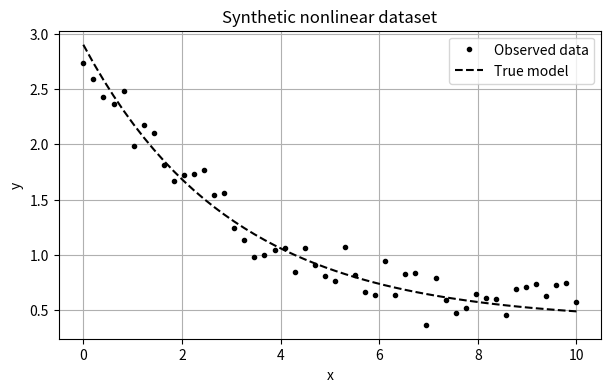
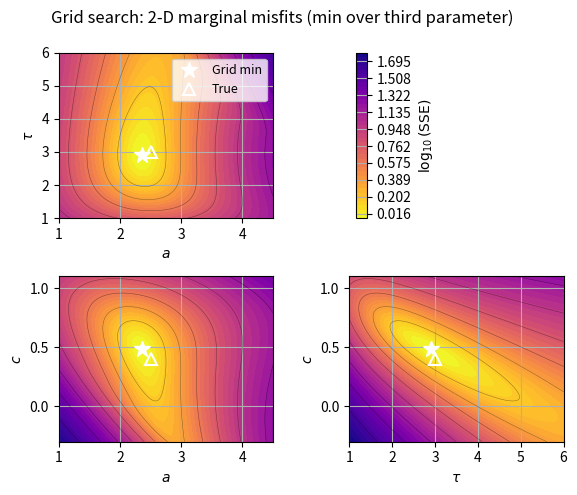
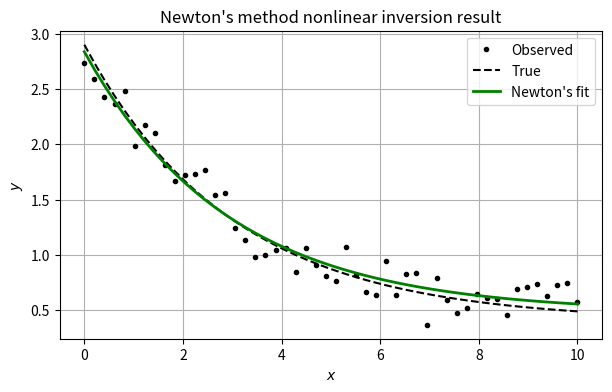
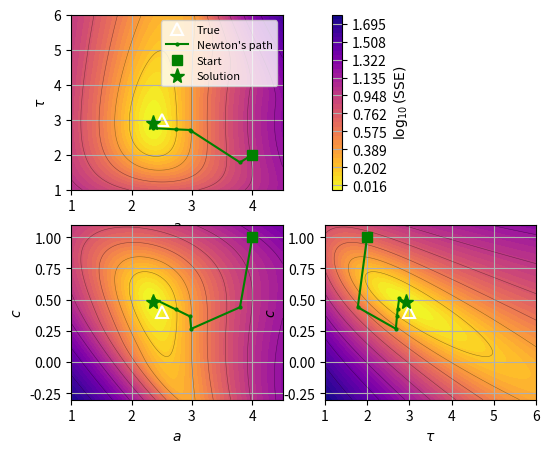

Reproduce these figures in Python, in order. (Note: this script raises an exception after producing the figures.)
import numpy as np
import matplotlib.pyplot as plt

plt.rcParams['figure.figsize'] = (7, 4)
plt.rcParams['axes.grid'] = True

rng = np.random.default_rng(22)

# define our model function
def model(x, a, tau, c):
    return a * np.exp(-x / tau) + c
    #return a * x**2 + tau * x + c

x = np.linspace(0, 10, 50)

# Generate synthetic data
a_true, tau_true, c_true = 2.5, 3.0, 0.4
sigma = 0.12
y_true = model(x, a_true, tau_true, c_true)
y_obs = y_true + rng.normal(0.0, sigma, size=x.size)

fig, ax = plt.subplots()
ax.plot(x, y_obs, 'k.', label='Observed data')
ax.plot(x, y_true, 'k--', label='True model')
ax.set_xlabel('x')
ax.set_ylabel('y')
ax.set_title('Synthetic nonlinear dataset')
ax.legend()
plt.show()

from mpl_toolkits.axes_grid1.inset_locator import inset_axes

# Full 3-D grid over (a, τ, c)
a_vals   = np.linspace(1.0, 4.5, 200)
tau_vals = np.linspace(1.0, 6.0, 400)
c_vals   = np.linspace(-0.3, 1.1, 200)

# Vectorised: loop over a, broadcast over (τ, c)
TT, CC = np.meshgrid(tau_vals, c_vals, indexing='ij')   # (n_tau, n_c)
misfit_3d = np.zeros((len(a_vals), len(tau_vals), len(c_vals)))
for i, a in enumerate(a_vals):
    y_pred = a * np.exp(-x[:, None, None] / TT[None]) + CC[None]
    #y_pred = a * x[:, None, None]**2 + TT[None] * x[:, None, None] + CC[None]
    misfit_3d[i] = np.sum((y_obs[:, None, None] - y_pred) ** 2, axis=0)

# Grid-search best parameters
idx = np.unravel_index(np.argmin(misfit_3d), misfit_3d.shape)
a_gs, tau_gs, c_gs = a_vals[idx[0]], tau_vals[idx[1]], c_vals[idx[2]]
print(f'Grid search:  a = {a_gs:.3f},  τ = {tau_gs:.3f},  c = {c_gs:.4f}')
print(f'True values:  a = {a_true:.3f},  τ = {tau_true:.3f},  c = {c_true:.4f}')

# 2-D marginal misfits: min over the third parameter
# misfit_3d axes: [a, tau, c]
m_a_tau = np.min(misfit_3d, axis=2).T   # (n_tau, n_a) → contourf(a_vals, tau_vals, ...)
m_a_c   = np.min(misfit_3d, axis=1).T   # (n_c,   n_a) → contourf(a_vals, c_vals,   ...)
m_tau_c = np.min(misfit_3d, axis=0).T   # (n_c,   n_tau) → contourf(tau_vals, c_vals, ...)

# Shared log-scale colour range across all panels
lm = [np.log10(m) for m in (m_a_tau, m_a_c, m_tau_c)]
vmin = min(m.min() for m in lm)
vmax = max(m.max() for m in lm)
levels  = np.linspace(vmin, vmax, 40)
ckw     = dict(levels=np.linspace(vmin, vmax, 10), colors='k', linewidths=0.4, alpha=0.4)

# Triangular layout: 2×2 grid, upper-right panel hidden
fig, axes = plt.subplots(2, 2, figsize=(6, 5))
#axes[0, 1].set_visible(False)

panels = [
    (axes[0, 0], a_vals,   tau_vals, lm[0], '$a$',     r'$\tau$', a_gs,   tau_gs, a_true,   tau_true),
    (axes[1, 0], a_vals,   c_vals,   lm[1], '$a$',     '$c$',     a_gs,   c_gs,   a_true,   c_true),
    (axes[1, 1], tau_vals, c_vals,   lm[2], r'$\tau$', '$c$',     tau_gs, c_gs,   tau_true, c_true),
]

cf = None
for ax, xv, yv, Z, xl, yl, xg, yg, xt, yt in panels:
    cf = ax.contourf(xv, yv, Z, levels=levels, cmap='plasma_r')
    ax.contour(xv, yv, Z, **ckw)
    ax.plot(xg, yg, 'w*', markersize=12, label='Grid min', zorder=5)
    ax.plot(xt, yt, 'w^', markersize=9, markerfacecolor='none',
            markeredgewidth=1.5, label='True', zorder=5)
    ax.set_xlabel(xl)
    ax.set_ylabel(yl)

axes[0, 0].legend(fontsize=9, loc='upper right')
cax = inset_axes(axes[0, 1], width='5%', height='100%', loc='center left')
fig.colorbar(cf, cax=cax,
             label=r'$\log_{10}(\mathrm{SSE})$')
axes[0, 1].grid(False)
# Hide the spines (borders)
axes[0, 1].spines['top'].set_visible(False)
axes[0, 1].spines['bottom'].set_visible(False)
axes[0, 1].spines['left'].set_visible(False)
axes[0, 1].spines['right'].set_visible(False)

# Hide the ticks and tick labels
axes[0, 1].set_xticks([])
axes[0, 1].set_yticks([])

fig.suptitle('Grid search: 2-D marginal misfits (min over third parameter)', fontsize=12)
plt.tight_layout()
plt.show()

from scipy.optimize import minimize
from mpl_toolkits.axes_grid1.inset_locator import inset_axes

# Newton's method optimization
initial_guess_newton = np.array([4.0, 2.0, 1.0])
path = [initial_guess_newton.copy()]

def save_path(params):
    path.append(params.copy())

def objective(params, x, y):
    return np.sum((y - model(x, *params)) ** 2)

def gradient(params, x, y):
    """Compute gradient of SSE with respect to (a, tau, c)"""
    a, tau, c = params
    y_pred = model(x, a, tau, c)
    residual = y - y_pred
    
    # Partial derivatives of model w.r.t. each parameter
    exp_term = np.exp(-x / tau)
    dm_da = exp_term
    dm_dtau = a * exp_term * (x / tau**2)
    dm_dc = np.ones_like(x)
    
    # Chain rule: d(SSE)/d(param) = -2 * sum(residual * dm/d(param))
    grad_a   = -2 * np.sum(residual * dm_da)
    grad_tau = -2 * np.sum(residual * dm_dtau)
    grad_c   = -2 * np.sum(residual * dm_dc)
    
    return np.array([grad_a, grad_tau, grad_c])

result_newton = minimize(
    objective,
    initial_guess_newton,
    args=(x, y_obs),
    method='Newton-CG',
    jac=gradient,
    callback=save_path,
    options={'xtol': 1e-8},
)
p_opt_newton = result_newton.x
path = np.array(path)   # (n_steps, 3)
print(f'Newton-CG estimate [a, τ, c]: {np.round(p_opt_newton, 4)}  ({len(path)} iterations)')

# --- Data fit with Newton's method ---
y_opt_newton = model(x, *p_opt_newton)
fig, ax = plt.subplots(figsize=(7, 4))
ax.plot(x, y_obs, 'k.', label='Observed')
ax.plot(x, y_true, 'k--', label='True')
ax.plot(x, y_opt_newton, 'g-', label="Newton's fit", linewidth=2)
ax.set_xlabel('$x$')
ax.set_ylabel('$y$')
ax.set_title("Newton's method nonlinear inversion result")
ax.legend()
plt.show()

# --- Triangular misfit plot with Newton's method path ---
fig, axes = plt.subplots(2, 2, figsize=(6, 5))
axes[0, 1].set_visible(False)

panels = [
    (axes[0, 0], a_vals,   tau_vals, lm[0], '$a$',     r'$\tau$', 0, 1, a_true,   tau_true),
    (axes[1, 0], a_vals,   c_vals,   lm[1], '$a$',     '$c$',     0, 2, a_true,   c_true),
    (axes[1, 1], tau_vals, c_vals,   lm[2], r'$\tau$', '$c$',     1, 2, tau_true, c_true),
]

cf = None
for ax, xv, yv, Z, xl, yl, pi, pj, xt, yt in panels:
    cf = ax.contourf(xv, yv, Z, levels=levels, cmap='plasma_r')
    ax.contour(xv, yv, Z, **ckw)
    ax.plot(xt, yt, 'w^', markersize=9, markerfacecolor='none',
            markeredgewidth=1.5, label='True', zorder=5)
    ax.plot(path[:, pi], path[:, pj], 'g.-', linewidth=1.5, markersize=4,
            label="Newton's path", zorder=10)
    ax.plot(path[0, pi], path[0, pj], 'gs', markersize=7, label='Start',    zorder=11)
    ax.plot(p_opt_newton[pi],   p_opt_newton[pj],   'g*', markersize=11, label='Solution', zorder=11)
    ax.set_xlabel(xl)
    ax.set_ylabel(yl)

axes[0, 0].legend(fontsize=8, loc='upper right')
cax = inset_axes(axes[0, 1], width='5%', height='100%', loc='center left')
fig.colorbar(cf, cax=cax,
             label=r'$\log_{10}(\mathrm{SSE})$')
axes[0, 1].grid(False)
axes[0, 1].spines['top'].set_visible(False)
axes[0, 1].spines['bottom'].set_visible(False)
axes[0, 1].spines['left'].set_visible(False)
axes[0, 1].spines['right'].set_visible(False)
axes[0, 1].set_xticks([])
axes[0, 1].set_yticks([])

fig.suptitle(f"Newton's method on misfit surface ({len(path_newton)} iterations)", fontsize=12)
plt.tight_layout()
plt.show()

from scipy.optimize import minimize
from mpl_toolkits.axes_grid1.inset_locator import inset_axes

initial_guess = np.array([4.0, 2.0, 1.0])
path = [initial_guess.copy()]

result = minimize(
    objective,
    initial_guess,
    args=(x, y_obs),
    method='L-BFGS-B',
    bounds=[(0.0, 10.0), (0.2, 20.0), (-2.0, 5.0)],
    callback=save_path,
    options={'ftol': 1e-14, 'gtol': 1e-8},
)
print(result)
p_opt = result.x
path  = np.array(path)   # (n_steps, 3)
print(f'L-BFGS-B estimate [a, τ, c]: {np.round(p_opt, 4)}  ({len(path)} iterations)')

# --- Data fit ---
y_opt = model(x, *p_opt)
fig, ax = plt.subplots(figsize=(7, 4))
ax.plot(x, y_obs, 'k.', label='Observed')
ax.plot(x, y_true, 'k--', label='True')
ax.plot(x, y_opt, 'r-', label='Scipy fit')
ax.set_xlabel('$x$')
ax.set_ylabel('$y$')
ax.set_title('Deterministic nonlinear inversion result')
ax.legend()
plt.show()

# --- Triangular misfit plot with optimizer path ---
# Reuses misfit contour variables (levels, ckw, lm) computed in the grid-search cell
fig, axes = plt.subplots(2, 2, figsize=(6, 5))
axes[0, 1].set_visible(False)

# (panel axes, x-grid, y-grid, log-misfit, x-label, y-label, path col x, path col y, x_true, y_true)
panels = [
    (axes[0, 0], a_vals,   tau_vals, lm[0], '$a$',     r'$\tau$', 0, 1, a_true,   tau_true),
    (axes[1, 0], a_vals,   c_vals,   lm[1], '$a$',     '$c$',     0, 2, a_true,   c_true),
    (axes[1, 1], tau_vals, c_vals,   lm[2], r'$\tau$', '$c$',     1, 2, tau_true, c_true),
]

cf = None
for ax, xv, yv, Z, xl, yl, pi, pj, xt, yt in panels:
    cf = ax.contourf(xv, yv, Z, levels=levels, cmap='plasma_r')
    ax.contour(xv, yv, Z, **ckw)
    ax.plot(xt, yt, 'w^', markersize=9, markerfacecolor='none',
            markeredgewidth=1.5, label='True', zorder=5)
    ax.plot(path[:, pi], path[:, pj], 'r.-', linewidth=1.5, markersize=4,
            label='Optimizer path', zorder=10)
    ax.plot(path[0, pi], path[0, pj], 'rs', markersize=7, label='Start',    zorder=11)
    ax.plot(p_opt[pi],   p_opt[pj],   'r*', markersize=11, label='Solution', zorder=11)
    ax.set_xlabel(xl)
    ax.set_ylabel(yl)

axes[0, 0].legend(fontsize=9, loc='upper right')
cax = inset_axes(axes[0, 1], width='5%', height='100%', loc='center left')
fig.colorbar(cf, cax=cax,
             label=r'$\log_{10}(\mathrm{SSE})$')
axes[0, 1].grid(False)
# Hide the spines (borders)
axes[0, 1].spines['top'].set_visible(False)
axes[0, 1].spines['bottom'].set_visible(False)
axes[0, 1].spines['left'].set_visible(False)
axes[0, 1].spines['right'].set_visible(False)

# Hide the ticks and tick labels
axes[0, 1].set_xticks([])
axes[0, 1].set_yticks([])

fig.suptitle(f'Optimizer path on misfit surface ({len(path)} iterations)', fontsize=12)
plt.tight_layout()
plt.show()

# Define log-likelihood, log-prior, and log-posterior functions for MCMC

def log_likelihood(params, x, y, sigma):
    """
    Compute log-likelihood for Gaussian noise model.
    
    Parameters
    ----------
    params : ndarray
        Model parameters [a, tau, c]
    x : ndarray
        Predictor variable
    y : ndarray
        Observed (noisy) data
    sigma : float
        Standard deviation of noise (known)
        
    Returns
    -------
    log_likelihood : float
        Log of Gaussian likelihood = -0.5 * chi-squared
    """
    y_pred = model(x, *params)
    chi_squared = np.sum(((y - y_pred) / sigma) ** 2)
    return -0.5 * chi_squared


def log_prior(params):
    """
    Compute log-prior using uniform (flat) priors with physical bounds.
    
    Parameters
    ----------
    params : ndarray
        Model parameters [a, tau, c]
        
    Returns
    -------
    log_prior : float
        0.0 if all parameters satisfy bounds, -inf otherwise
    """
    a, tau, c = params
    
    # Physical bounds
    if 0.0 < a < 10.0 and 0.2 < tau < 20.0 and -2.0 < c < 5.0:
        return 0.0
    else:
        return -np.inf


def log_posterior(params, x, y, sigma):
    """
    Compute log-posterior = log-prior + log-likelihood.
    
    Parameters
    ----------
    params : ndarray
        Model parameters [a, tau, c]
    x : ndarray
        Predictor variable
    y : ndarray
        Observed data
    sigma : float
        Standard deviation of noise
        
    Returns
    -------
    log_posterior : float
        Log-posterior probability
    """
    prior = log_prior(params)
    
    # If prior is -inf, return immediately (parameter outside bounds)
    if np.isinf(prior):
        return -np.inf
    
    # Otherwise, add log-likelihood
    return prior + log_likelihood(params, x, y, sigma)

import emcee
import corner

nwalkers = 24
ndim = 3
start = p_opt + 1e-2 * rng.normal(size=(nwalkers, ndim))

sampler = emcee.EnsembleSampler(
    nwalkers, ndim, log_posterior, args=(x, y_obs, sigma)
)
sampler.run_mcmc(start, 3000, progress=False)

chain = sampler.get_chain(discard=500, flat=True)
p_mean = np.mean(chain, axis=0)
p_std  = np.std(chain, axis=0)

print('MCMC posterior mean [a, τ, c]:', np.round(p_mean, 4))
print('MCMC posterior std  [a, τ, c]:', np.round(p_std, 4))

fig = corner.corner(
    chain,
    labels=[r'$a$', r'$\tau$', r'$c$'],
    show_titles=True,
    bins=30,
    quantiles=[0.16, 0.5, 0.84],
    truths=[a_true, tau_true, c_true], # adds blue lines at the "known" true values
    use_math_text=True,
)
fig.suptitle('Posterior marginals (emcee)', fontsize=13, y=1.01)
plt.show()
